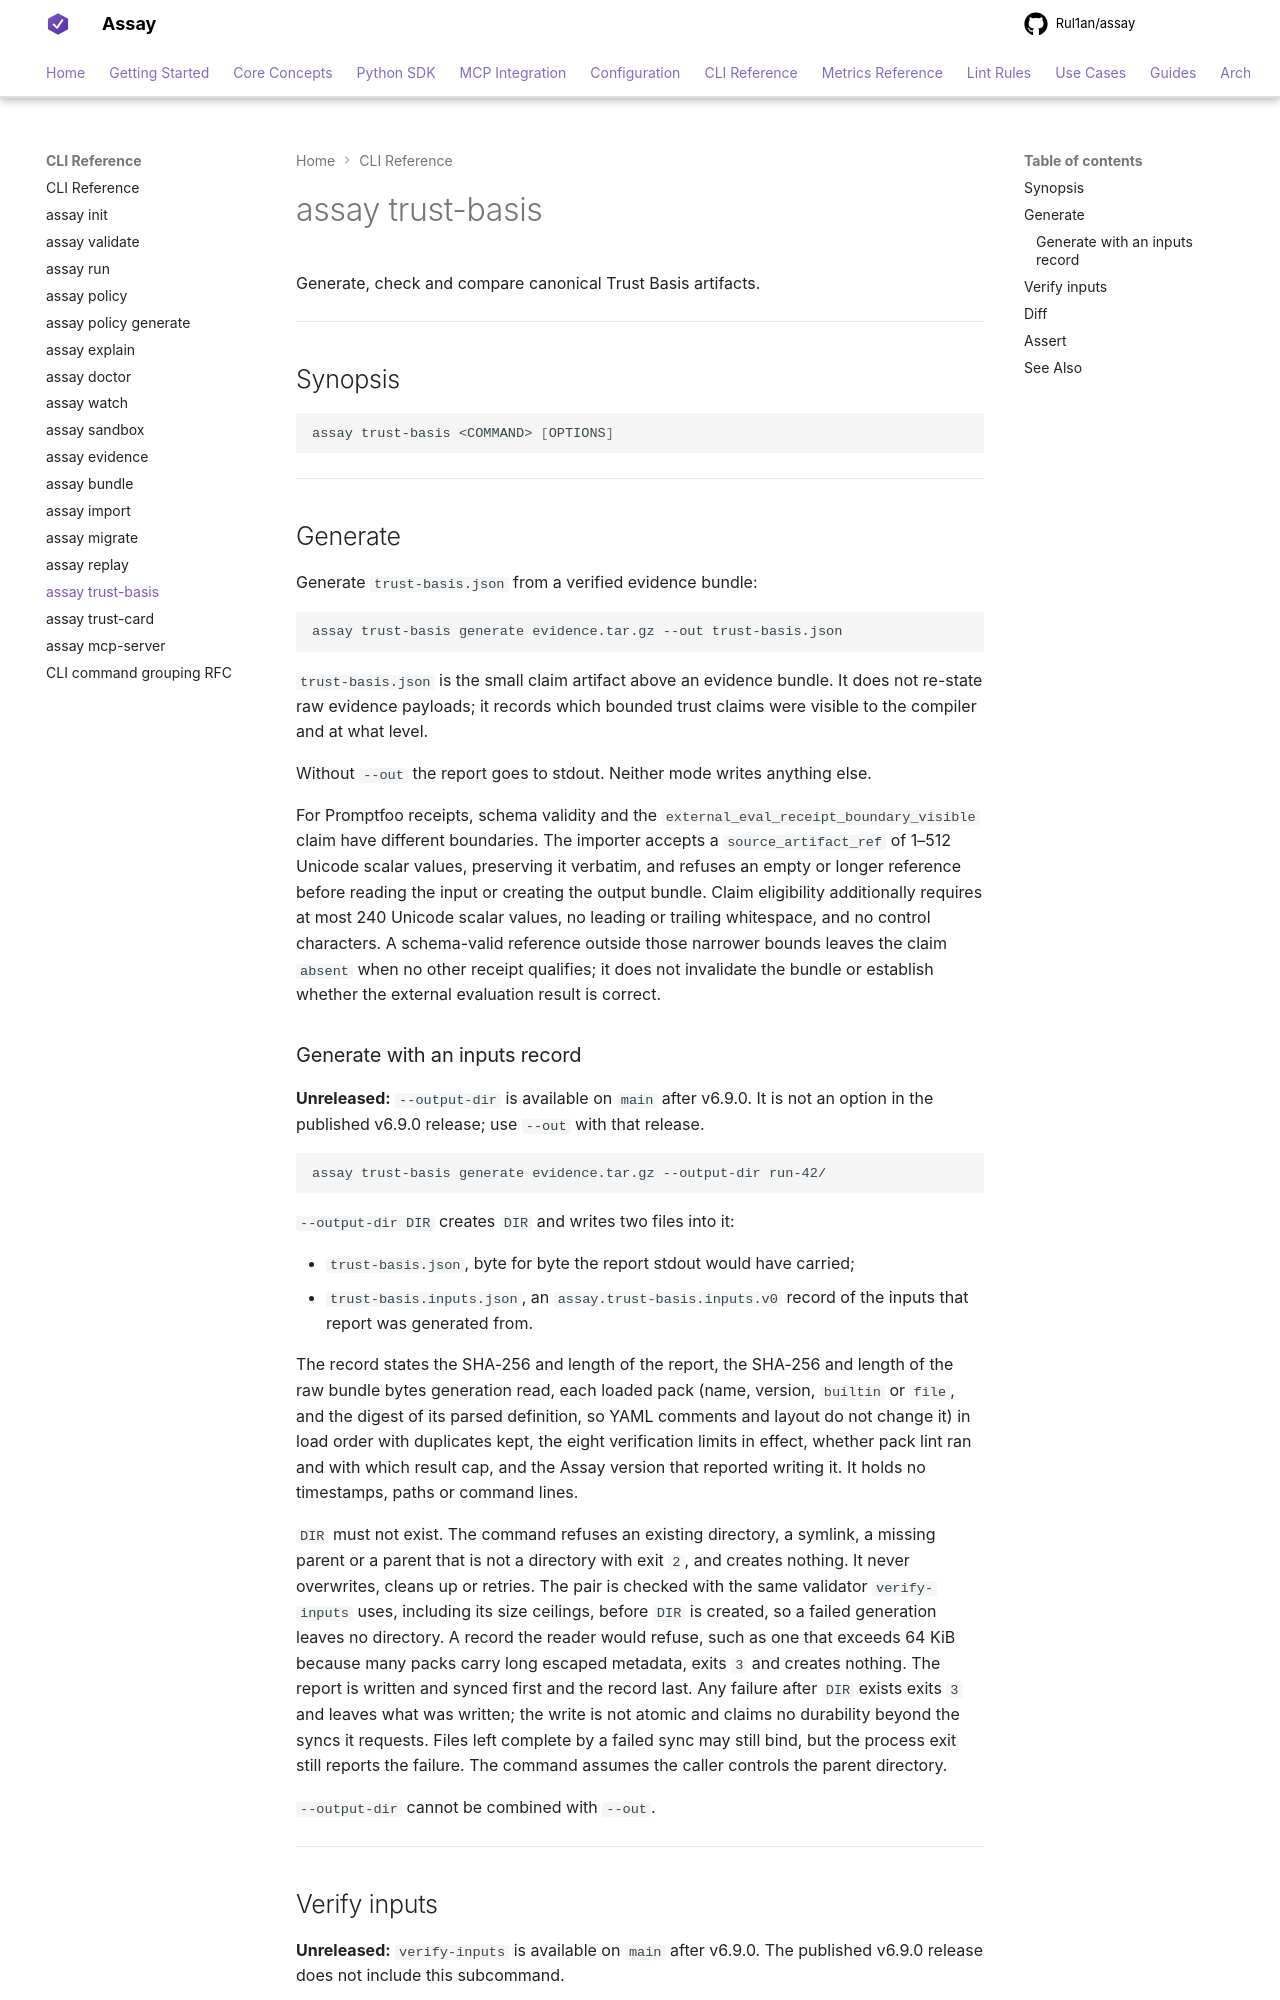

repository: Rul1an/assay · page: reference/cli/trust-basis/index.html · generator: mkdocs

# assay trust-basis

Generate, check and compare canonical Trust Basis artifacts.

---

## Synopsis

```bash
assay trust-basis <COMMAND> [OPTIONS]
```

---

## Generate

Generate `trust-basis.json` from a verified evidence bundle:

```bash
assay trust-basis generate evidence.tar.gz --out trust-basis.json
```

`trust-basis.json` is the small claim artifact above an evidence bundle. It
does not re-state raw evidence payloads; it records which bounded trust claims
were visible to the compiler and at what level.

Without `--out` the report goes to stdout. Neither mode writes anything else.

For Promptfoo receipts, schema validity and the
`external_eval_receipt_boundary_visible` claim have different boundaries.
The importer accepts a `source_artifact_ref` of 1–512 Unicode scalar values,
preserving it verbatim, and refuses an empty or longer reference before reading
the input or creating the output bundle. Claim eligibility additionally requires
at most 240 Unicode scalar values, no leading or trailing whitespace, and no
control characters. A schema-valid reference outside those narrower bounds
leaves the claim `absent` when no other receipt qualifies; it does not invalidate
the bundle or establish whether the external evaluation result is correct.
